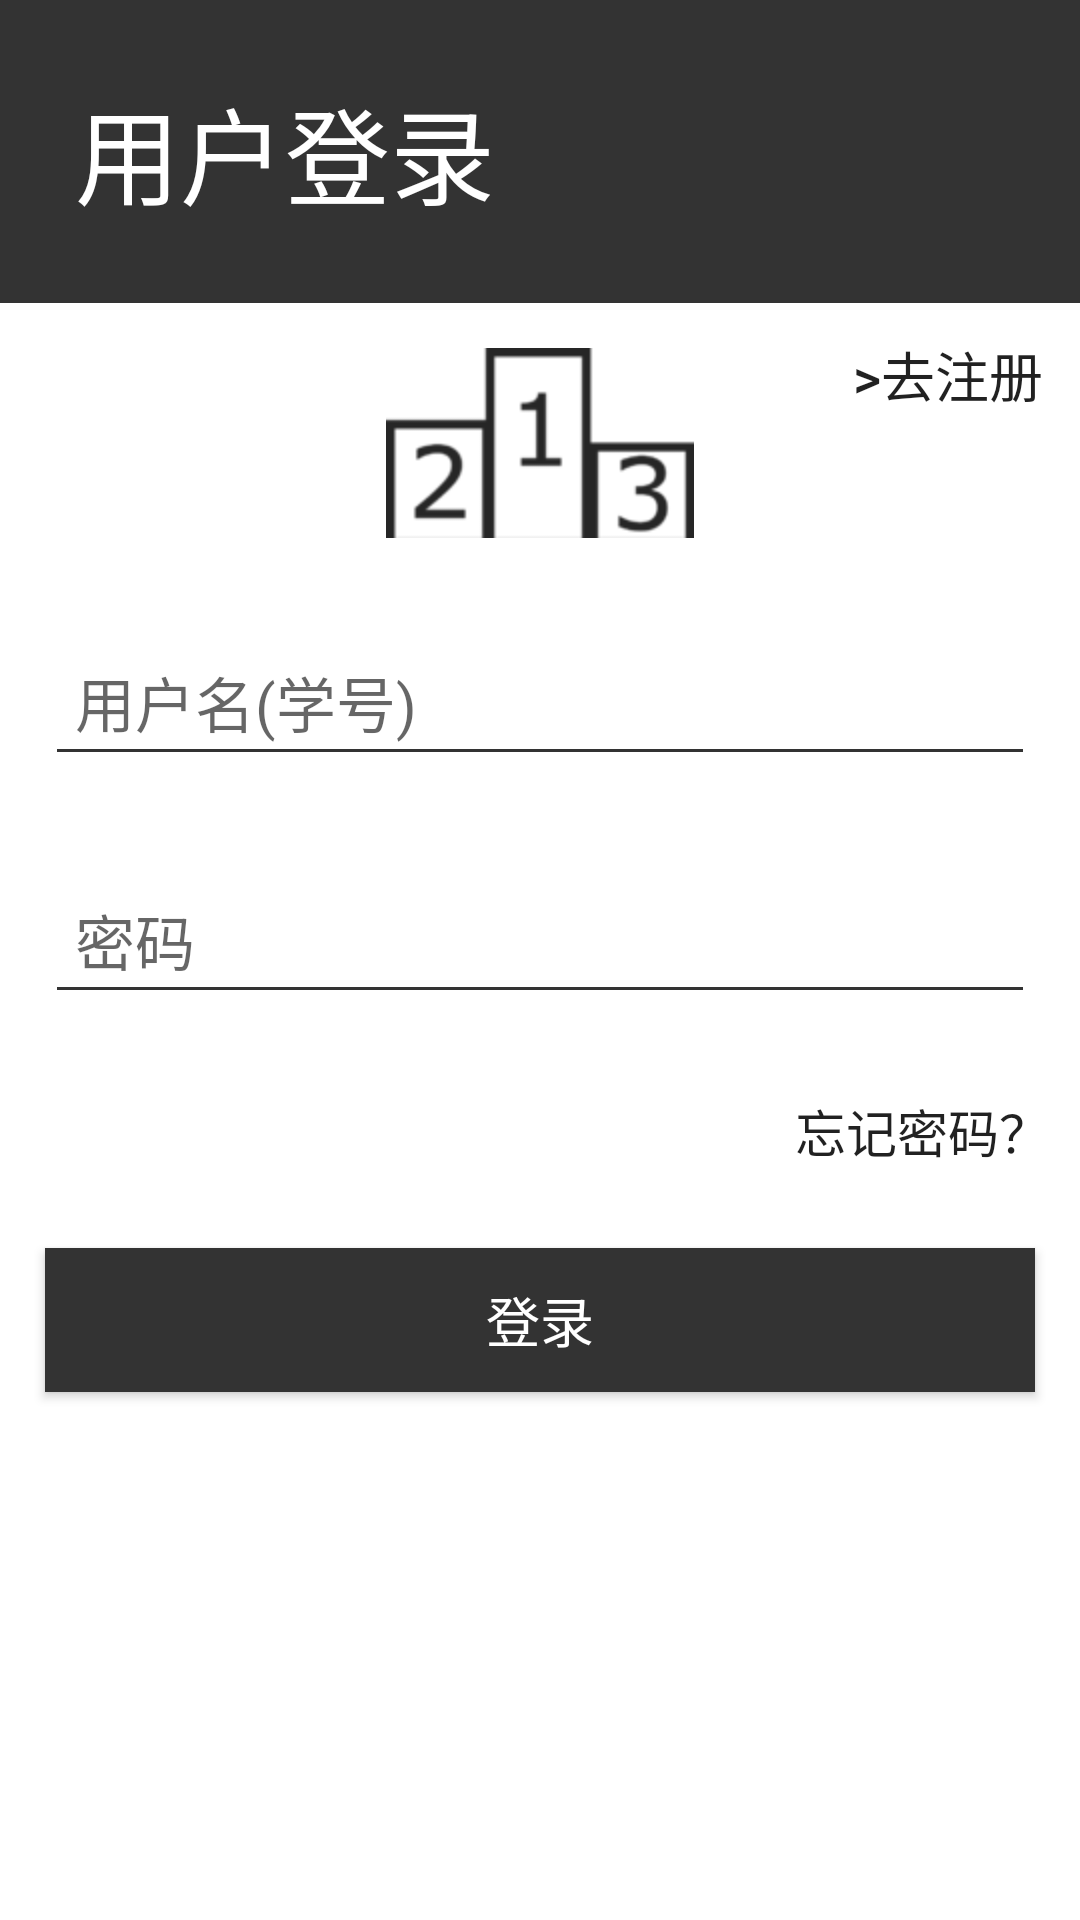

Produce the Android XML layout that renders to this screen, including the resource entries it uses.
<!-- AndroidManifest.xml: application theme AppTheme -->
<!-- res/layout/activity_login.xml -->
<?xml version="1.0" encoding="utf-8"?>
<RelativeLayout xmlns:android="http://schemas.android.com/apk/res/android"
    xmlns:tools="http://schemas.android.com/tools"
    android:id="@+id/activity_login"
    android:layout_width="match_parent"
    android:layout_height="match_parent"
    android:paddingBottom="@dimen/activity_vertical_margin"
    android:paddingLeft="@dimen/activity_horizontal_margin"
    android:paddingRight="@dimen/activity_horizontal_margin"
    android:paddingTop="@dimen/activity_vertical_margin"
    android:padding="0dp"
    tools:context="com.luohao.sportmeet.LoginActivity">

    <TextView
        android:id="@+id/TextLogin"
        android:layout_width="match_parent"
        android:layout_height="wrap_content"
        android:background="@color/LoginBlack"
        android:textColor="@color/white"
        android:padding="25dp"
        android:textSize="35dp"
        android:text="用户登录"/>

    <ImageView
        android:id="@+id/sport_ioc"
        android:layout_width="wrap_content"
        android:layout_height="wrap_content"
        android:layout_centerInParent="true"
        android:padding="15dp"
        android:layout_below="@id/TextLogin"
        android:src="@mipmap/sportmeet"/>

    <Button
        android:id="@+id/reg_button"
        android:layout_width="wrap_content"
        android:layout_height="wrap_content"
        android:layout_below="@id/TextLogin"
        android:layout_alignParentRight="true"
        android:background="#00000000"
        android:textSize="18dp"
        android:text=">去注册"/>

   <EditText
       android:id="@+id/username_edit"
       android:padding="10dp"
       android:layout_margin="15dp"
       android:textSize="20dp"
       android:layout_width="match_parent"
       android:layout_height="wrap_content"
       android:layout_below="@id/sport_ioc"
       android:backgroundTint="@color/colorPrimary"
       android:maxLines="1"
       android:hint="用户名(学号)"/>
    <EditText
        android:id="@+id/password_edit"
        android:padding="10dp"
        android:textSize="20dp"
        android:layout_width="match_parent"
        android:layout_height="wrap_content"
        android:layout_margin="15dp"
        android:layout_below="@id/username_edit"
        android:backgroundTint="@color/colorPrimary"
        android:maxLines="1"
        android:hint="密码"/>
    <Button
        android:id="@+id/password_forget"
        android:layout_width="wrap_content"
        android:layout_height="wrap_content"
        android:background="#00000000"
        android:layout_below="@id/password_edit"
        android:layout_alignParentRight="true"
        android:textSize="17dp"
        android:padding="10dp"
        android:text="忘记密码？"/>



    <Button
        android:id="@+id/login_button"
        android:layout_width="match_parent"
        android:layout_height="wrap_content"
        android:layout_below="@id/password_forget"
        android:layout_margin="15dp"
        android:background="@color/colorPrimary"
        android:textSize="18dp"
        android:textColor="@color/white"
        android:text="登录"/>


</RelativeLayout>
<!-- resources referenced by this layout -->
<resources>
  <color name="LoginBlack">#333333</color>
  <color name="colorPrimary">#333333</color>
  <color name="white">#FFFFFF</color>
  <!-- mipmap sportmeet: png bitmap (mipmap-hdpi, 2968 bytes) -->
</resources>
